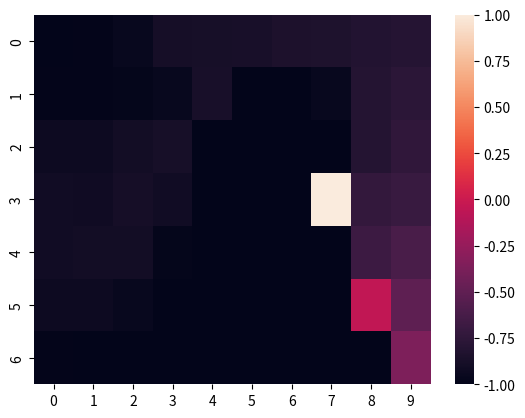

Write Python code to recreate this figure.
import numpy as np
import matplotlib.pyplot as plt
from collections import defaultdict
import seaborn

class Gridworld:
    def __init__(self):
        self.world_width = 10
        self.world_height = 7
        self.current_position = [3, 0]
        self.winds = (0, 0, 0, 1, 1, 1, 2, 2, 1, 0)
        self.FINAL_POSITION = [3, 7]

    def is_final_position(self):
        return self.current_position == self.FINAL_POSITION

    # actually move the actor in the world
    def move(self, move):
        if move == "up":
            self.current_position[0] = self.current_position[0] - 1
        elif move == "down":
            self.current_position[0] = self.current_position[0] + 1
        elif move == "left":
            self.current_position[1] = self.current_position[1] - 1
        elif move == "right":
            self.current_position[1] = self.current_position[1] + 1
        else:
            raise Exception("Illegal move command.")
        self.current_position[0] -= self.winds[self.current_position[1]]

        if (self.current_position[0] < 0):
            self.current_position[0] = 0
        if (self.is_final_position()):
            reward = 1
        else:
            reward = -1
        return (self.current_position, reward)

    # get consequences of actions
    def project_move(self, move):
        new_position = self.current_position[:]
        if move == "up":
            new_position[0] = self.current_position[0] - 1
        elif move == "down":
            new_position[0] = self.current_position[0] + 1
        elif move == "left":
            new_position[1] = self.current_position[1] - 1
        elif move == "right":
            new_position[1] = self.current_position[1] + 1
        else:
            raise Exception("Illegal move command.")
        new_position[0] -= self.winds[new_position[1]]
        if new_position[0] < 0:
            new_position[0] = 0
        return new_position

    def get_possible_moves(self):
        possible_moves = []
        if self.current_position[0] != 0:
            possible_moves.append("up")
        if self.current_position[0] != (self.world_height - 1):
            possible_moves.append("down")
        if self.current_position[1] != 0:
            possible_moves.append("left")
        if self.current_position[1] != (self.world_width - 1):
            possible_moves.append("right")
        return possible_moves

    def get_world_dimensions(self):
        return (self.world_height, self.world_width)

    def reset(self):
        self.current_position = [3,0]


class Agent:
    def __init__(self, epsilon, alpha, world: Gridworld):
        self.epsilon = epsilon
        self.alpha = alpha
        self.world = world
        self.states = np.full(world.get_world_dimensions(), -1, dtype=float)
        self.states[3,7] = 1
        self.Q = defaultdict(lambda: np.zeros(4))


    def epsilon_greedy_move(self, round, epsilon, verbose = False):
        rand = np.random.rand()
        possible_moves = self.world.get_possible_moves()
        # discount epsilon as time passes
        if (rand < epsilon):
            rand = np.random.choice(len(possible_moves))
            move = possible_moves[rand]
        else:
            move = self.get_move_to_best_state(possible_moves)
        if verbose:
            print(move)
        return self.world.move(move)

    def get_move_to_best_state(self, possible_moves):
        move_values = []
        best_move = "right"
        for move in possible_moves:
            new_state = self.world.project_move(move)
            move_values.append(self.states[new_state[0], new_state[1]])

        # if all state values are equal, pick a random move
        if (all(x == move_values[0] for x in move_values)):
            return np.random.choice(possible_moves)
        else:
            return possible_moves[move_values.index(max(move_values))]

    def play_one_round(self, round, verbose = False):
        world.reset()
        rewards = []
        state_history = []
        visiting = np.zeros(world.get_world_dimensions())
        if verbose:
            print_board(world, (3,0))
        nSteps = 0
        while True:
            nSteps += 1
            res = self.epsilon_greedy_move(round, self.epsilon, verbose)
            rewards.append(res[1])
            state_history.append(res[0][:])
            visiting[res[0][0], res[0][1]] += 1
            if self.world.is_final_position():
                break
        self.learn(state_history, rewards, nSteps)
        return np.sum(rewards)

    def follow_optimal_policy(self):
        self.world.reset()
        state_history = []
        rewards = []
        while True:
            res = self.epsilon_greedy_move(round, epsilon = 0, verbose = False)
            state_history.append(res[0][:])
            rewards.append(res[1])
            if self.world.is_final_position():
                break
        res = np.zeros(world.get_world_dimensions())
        for i in range(len(state_history)):
            res[state_history[i][0], state_history[i][1]] = i + 1
        print(res)
        return np.sum(rewards)

    def learn(self, state_history, rewards, nSteps):
        rev = reversed(rewards)
        update = list(reversed(np.cumsum(list(reversed(rewards)))))
        n = np.arange(nSteps, 1, step = -1)
        for i in np.arange(0, len(update)-1):
            update[i] = update[i] / n[i]
        index = 0
        for state in state_history:
            self.states[state[0], state[1]] = (1-self.alpha) * self.states[state[0], state[1]] + self.alpha * update[index]
            index += 1


def print_board(world: Gridworld, position):
    print()
    board = np.zeros(world.get_world_dimensions())
    board[position[0], position[1]] = 1
    print(board)

if __name__ == '__main__':
    all_rewards = []
    world = Gridworld()
    player = Agent(epsilon=.1, alpha=.2, world=world)
    training_rounds = np.arange(1, 1001, 1)

    rewards = []
    for round in training_rounds:
        print(round)
        rewards.append(player.play_one_round(round=round, verbose=False))

    states_printout = player.states[:]
    states_printout = np.around(states_printout, decimals=2)
    print(states_printout)

    ret = player.follow_optimal_policy()
    print("Reward is", ret)

    plt.plot(rewards)
    plt.show()
    plt.show()

    seaborn.heatmap(states_printout, vmin=-1, vmax=1)
    plt.show()
